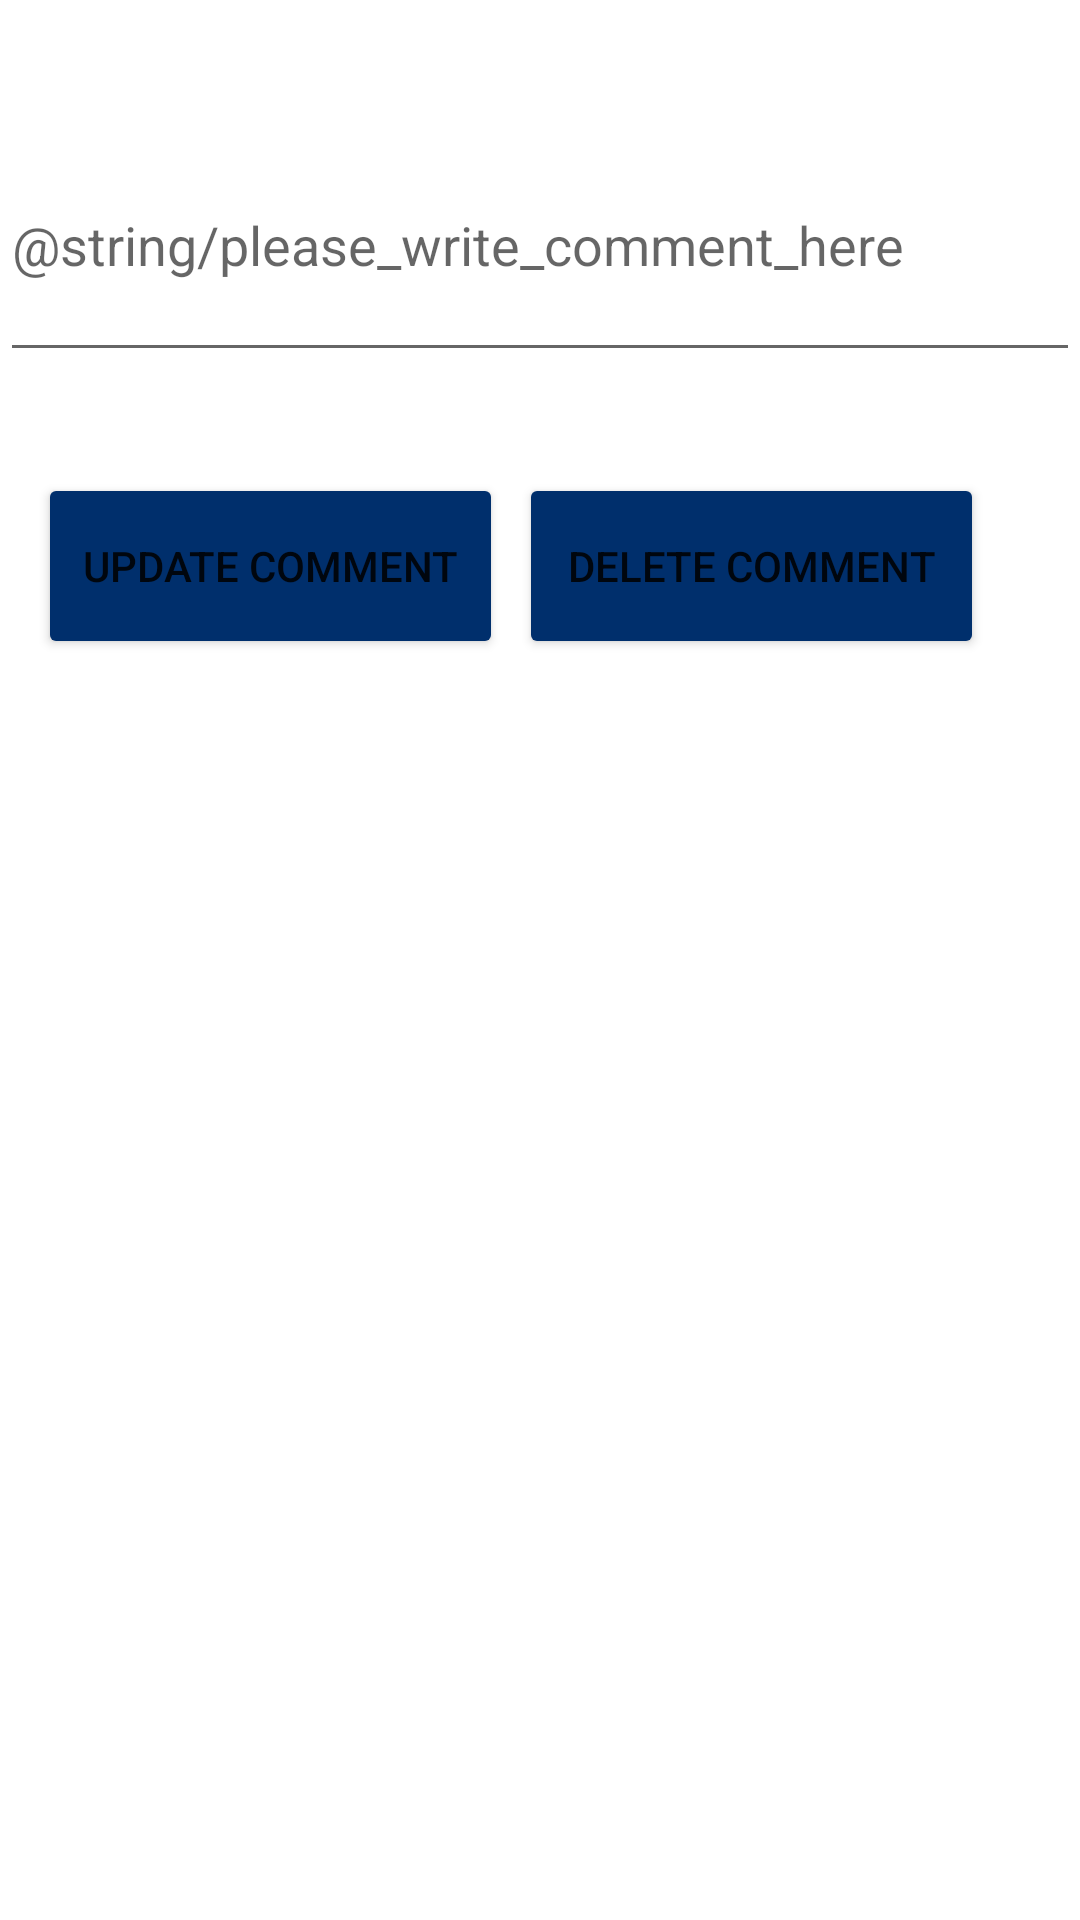

Write the Android layout XML for this screen, with the resource values it uses.
<!-- AndroidManifest.xml: application theme Theme.MembersOfParliamentProject -->
<!-- res/layout/fragment_change_comment.xml -->
<?xml version="1.0" encoding="utf-8"?>
<androidx.constraintlayout.widget.ConstraintLayout xmlns:android="http://schemas.android.com/apk/res/android"
    xmlns:app="http://schemas.android.com/apk/res-auto"
    xmlns:tools="http://schemas.android.com/tools"
    android:layout_width="match_parent"
    android:layout_height="match_parent"
    tools:context=".fragments.FragmentChangeComment">

    
    <EditText
        android:id="@+id/editTextUpdateComment"
        android:layout_width="match_parent"
        android:layout_height="88dp"
        android:ems="10"
        android:inputType="textPersonName"
        android:hint="@string/please_write_comment_here"
        app:layout_constraintBottom_toBottomOf="parent"
        app:layout_constraintEnd_toEndOf="parent"
        app:layout_constraintHorizontal_bias="0.0"
        app:layout_constraintStart_toStartOf="parent"
        app:layout_constraintTop_toTopOf="parent"
        app:layout_constraintVertical_bias="0.065" />


    
    <Button
        android:id="@+id/updateBtn"
        android:layout_width="155dp"
        android:layout_height="62dp"
        android:backgroundTint="@color/FinnishBlue"
        android:text="Update Comment"
        app:layout_constraintBottom_toBottomOf="parent"
        app:layout_constraintEnd_toEndOf="parent"
        app:layout_constraintHorizontal_bias="0.062"
        app:layout_constraintStart_toStartOf="parent"
        app:layout_constraintTop_toBottomOf="@+id/editTextUpdateComment"
        app:layout_constraintVertical_bias="0.074" />

    
    <Button
        android:id="@+id/deleteBtn"
        android:layout_width="155dp"
        android:layout_height="62dp"
        android:layout_marginEnd="32dp"
        android:backgroundTint="@color/FinnishBlue"
        android:text="Delete Comment"
        app:layout_constraintBottom_toBottomOf="parent"
        app:layout_constraintEnd_toEndOf="parent"
        app:layout_constraintHorizontal_bias="1.0"
        app:layout_constraintStart_toEndOf="@+id/updateBtn"
        app:layout_constraintTop_toBottomOf="@+id/editTextUpdateComment"
        app:layout_constraintVertical_bias="0.074" />
</androidx.constraintlayout.widget.ConstraintLayout>
<!-- resources referenced by this layout -->
<resources>
  <color name="FinnishBlue">#002F6C</color>
  <style name="Theme.MembersOfParliamentProject" parent="Theme.MaterialComponents.DayNight.DarkActionBar">
          
          <item name="colorPrimary">@color/purple_500</item>
          <item name="colorPrimaryVariant">@color/purple_700</item>
          <item name="colorOnPrimary">@color/white</item>
          
          <item name="colorSecondary">@color/teal_200</item>
          <item name="colorSecondaryVariant">@color/teal_700</item>
          <item name="colorOnSecondary">@color/black</item>
          
          <item name="android:statusBarColor">?attr/colorPrimaryVariant</item>
          
      </style>
  <color name="purple_500">#FF6200EE</color>
  <color name="purple_700">#FF3700B3</color>
  <color name="white">#FFFFFFFF</color>
  <color name="teal_200">#FF03DAC5</color>
  <color name="teal_700">#FF018786</color>
  <color name="black">#FF000000</color>
</resources>
